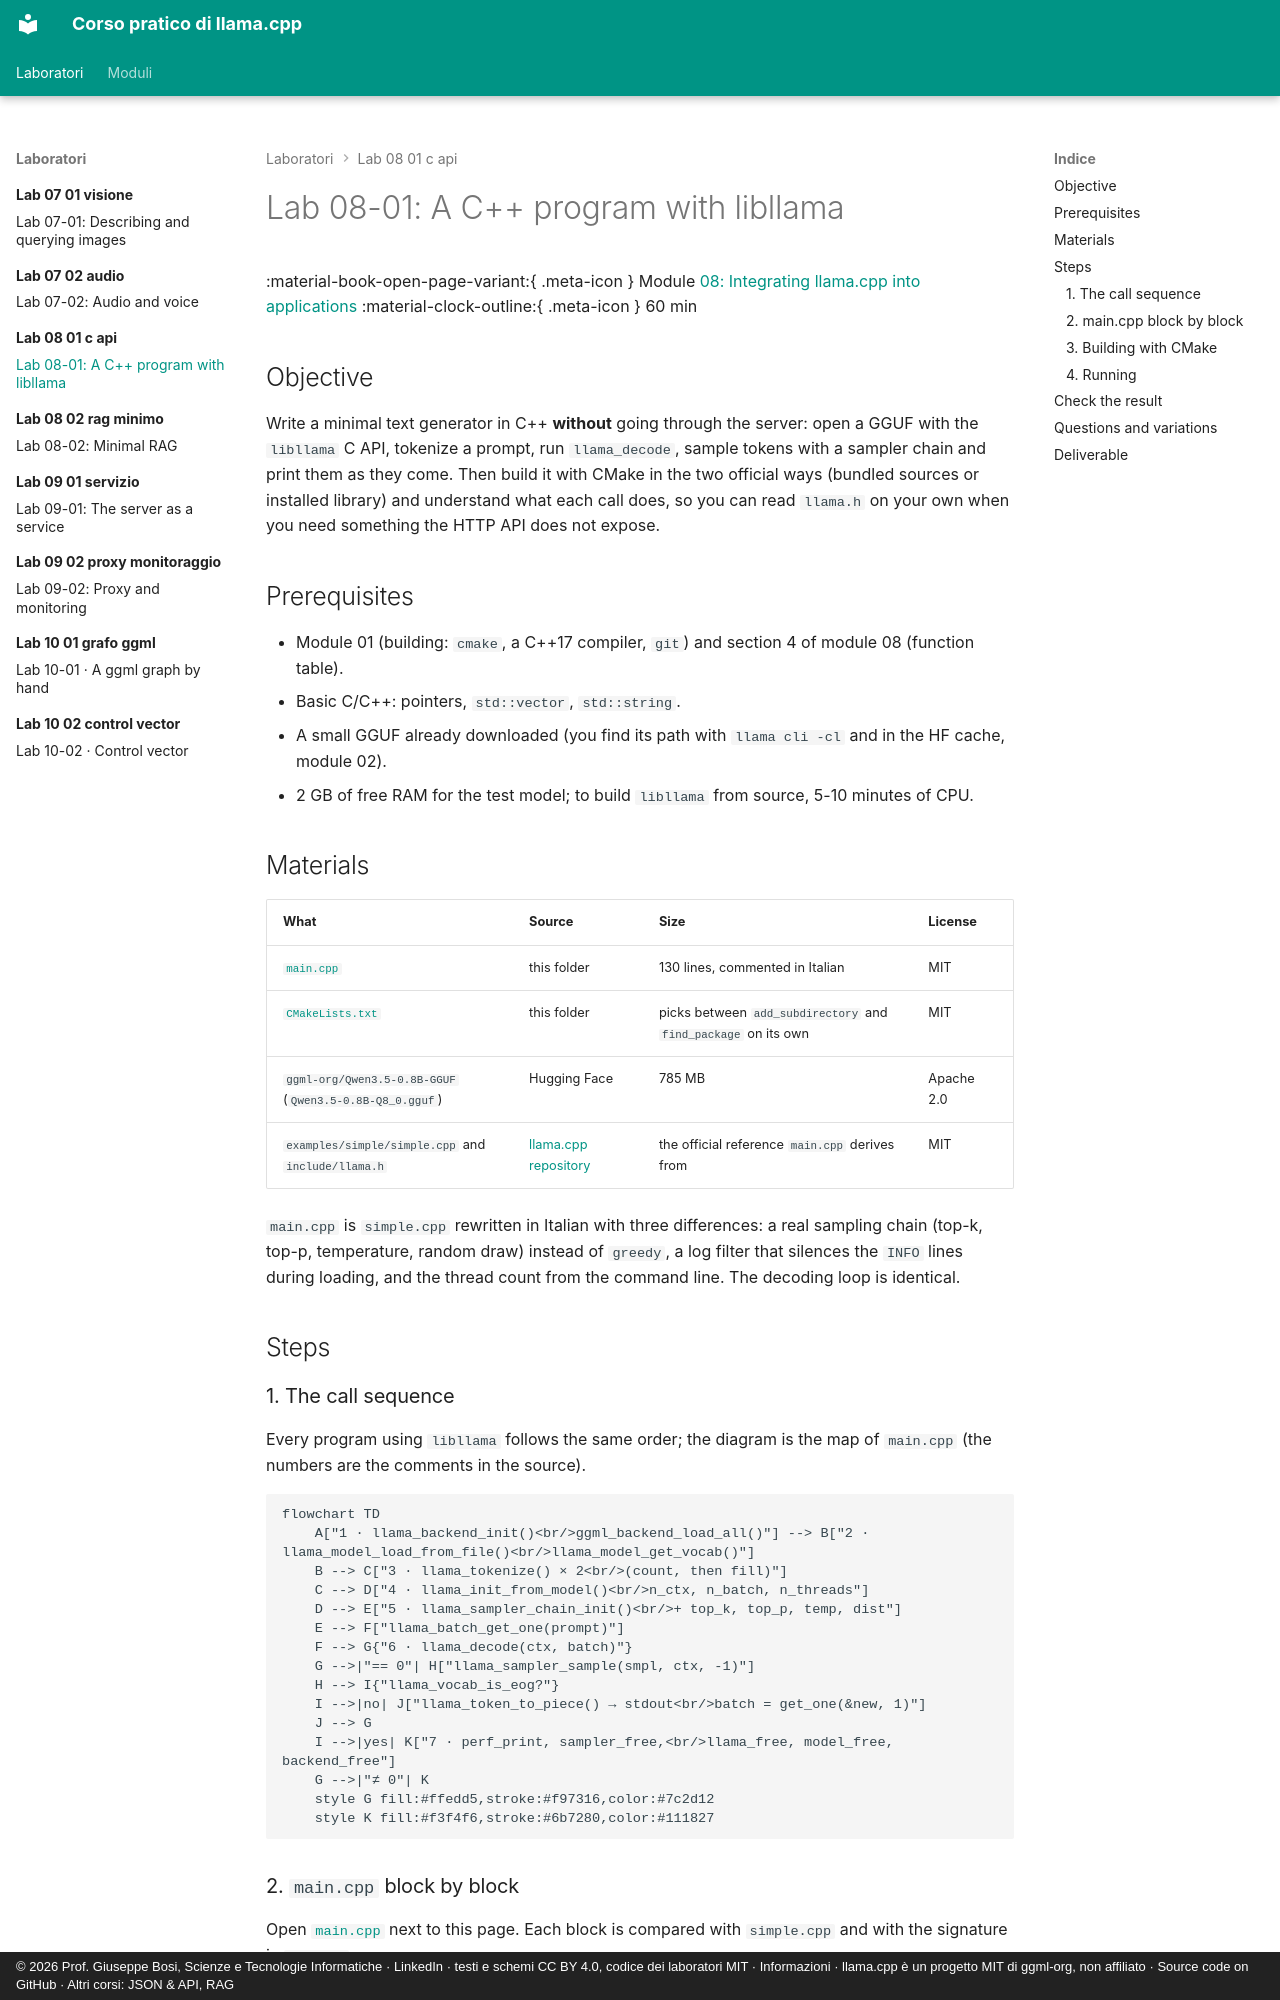

repository: JoeBosi/llama-cpp-course · page: laboratori/lab-08-01-c-api/README.en/index.html · generator: mkdocs · copyright: © 2026 Prof. Giuseppe Bosi, Scienze e Tecnologie Informatiche · LinkedIn · testi e schemi CC BY 4.0, codice dei laboratori MIT · Informazioni · llama.cpp è un progetto MIT di ggml-org, non affiliato · Source code on GitHub · Altri corsi: JSON & API, RAG

# Lab 08-01: A C++ program with libllama

<div class="meta" markdown>
<span class="meta-item">:material-book-open-page-variant:{ .meta-icon } Module <a href="../../moduli/08-integrazione-sviluppo/README.md">08: Integrating llama.cpp into applications</a></span>
<span class="meta-item">:material-clock-outline:{ .meta-icon } 60 min</span>
</div>

## Objective

Write a minimal text generator in C++ **without** going through the server: open a GGUF with the `libllama` C API,
tokenize a prompt, run `llama_decode`, sample tokens with a sampler chain and print them as they come.
Then build it with CMake in the two official ways (bundled sources or installed library) and understand what each call does,
so you can read `llama.h` on your own when you need something the HTTP API does not expose.

## Prerequisites

- Module 01 (building: `cmake`, a C++17 compiler, `git`) and section 4 of module 08 (function table).
- Basic C/C++: pointers, `std::vector`, `std::string`.
- A small GGUF already downloaded (you find its path with `llama cli -cl` and in the HF cache, module 02).
- 2 GB of free RAM for the test model; to build `libllama` from source, 5-10 minutes of CPU.

## Materials

| What | Source | Size | License |
|---|---|---|---|
| [`main.cpp`](main.cpp) | this folder | 130 lines, commented in Italian | MIT |
| [`CMakeLists.txt`](CMakeLists.txt) | this folder | picks between `add_subdirectory` and `find_package` on its own | MIT |
| `ggml-org/Qwen3.5-0.8B-GGUF` (`Qwen3.5-0.8B-Q8_0.gguf`) | Hugging Face | 785 MB | Apache 2.0 |
| `examples/simple/simple.cpp` and `include/llama.h` | [llama.cpp repository](https://github.com/ggml-org/llama.cpp) | the official reference `main.cpp` derives from | MIT |

`main.cpp` is `simple.cpp` rewritten in Italian with three differences: a real sampling chain (top-k, top-p,
temperature, random draw) instead of `greedy`, a log filter that silences the `INFO` lines during loading,
and the thread count from the command line. The decoding loop is identical.

## Steps

### 1. The call sequence

Every program using `libllama` follows the same order; the diagram is the map of `main.cpp` (the numbers are the comments
in the source).

```mermaid
flowchart TD
    A["1 · llama_backend_init()<br/>ggml_backend_load_all()"] --> B["2 · llama_model_load_from_file()<br/>llama_model_get_vocab()"]
    B --> C["3 · llama_tokenize() × 2<br/>(count, then fill)"]
    C --> D["4 · llama_init_from_model()<br/>n_ctx, n_batch, n_threads"]
    D --> E["5 · llama_sampler_chain_init()<br/>+ top_k, top_p, temp, dist"]
    E --> F["llama_batch_get_one(prompt)"]
    F --> G{"6 · llama_decode(ctx, batch)"}
    G -->|"== 0"| H["llama_sampler_sample(smpl, ctx, -1)"]
    H --> I{"llama_vocab_is_eog?"}
    I -->|no| J["llama_token_to_piece() → stdout<br/>batch = get_one(&new, 1)"]
    J --> G
    I -->|yes| K["7 · perf_print, sampler_free,<br/>llama_free, model_free, backend_free"]
    G -->|"≠ 0"| K
    style G fill:#ffedd5,stroke:#f97316,color:#7c2d12
    style K fill:#f3f4f6,stroke:#6b7280,color:#111827
```
